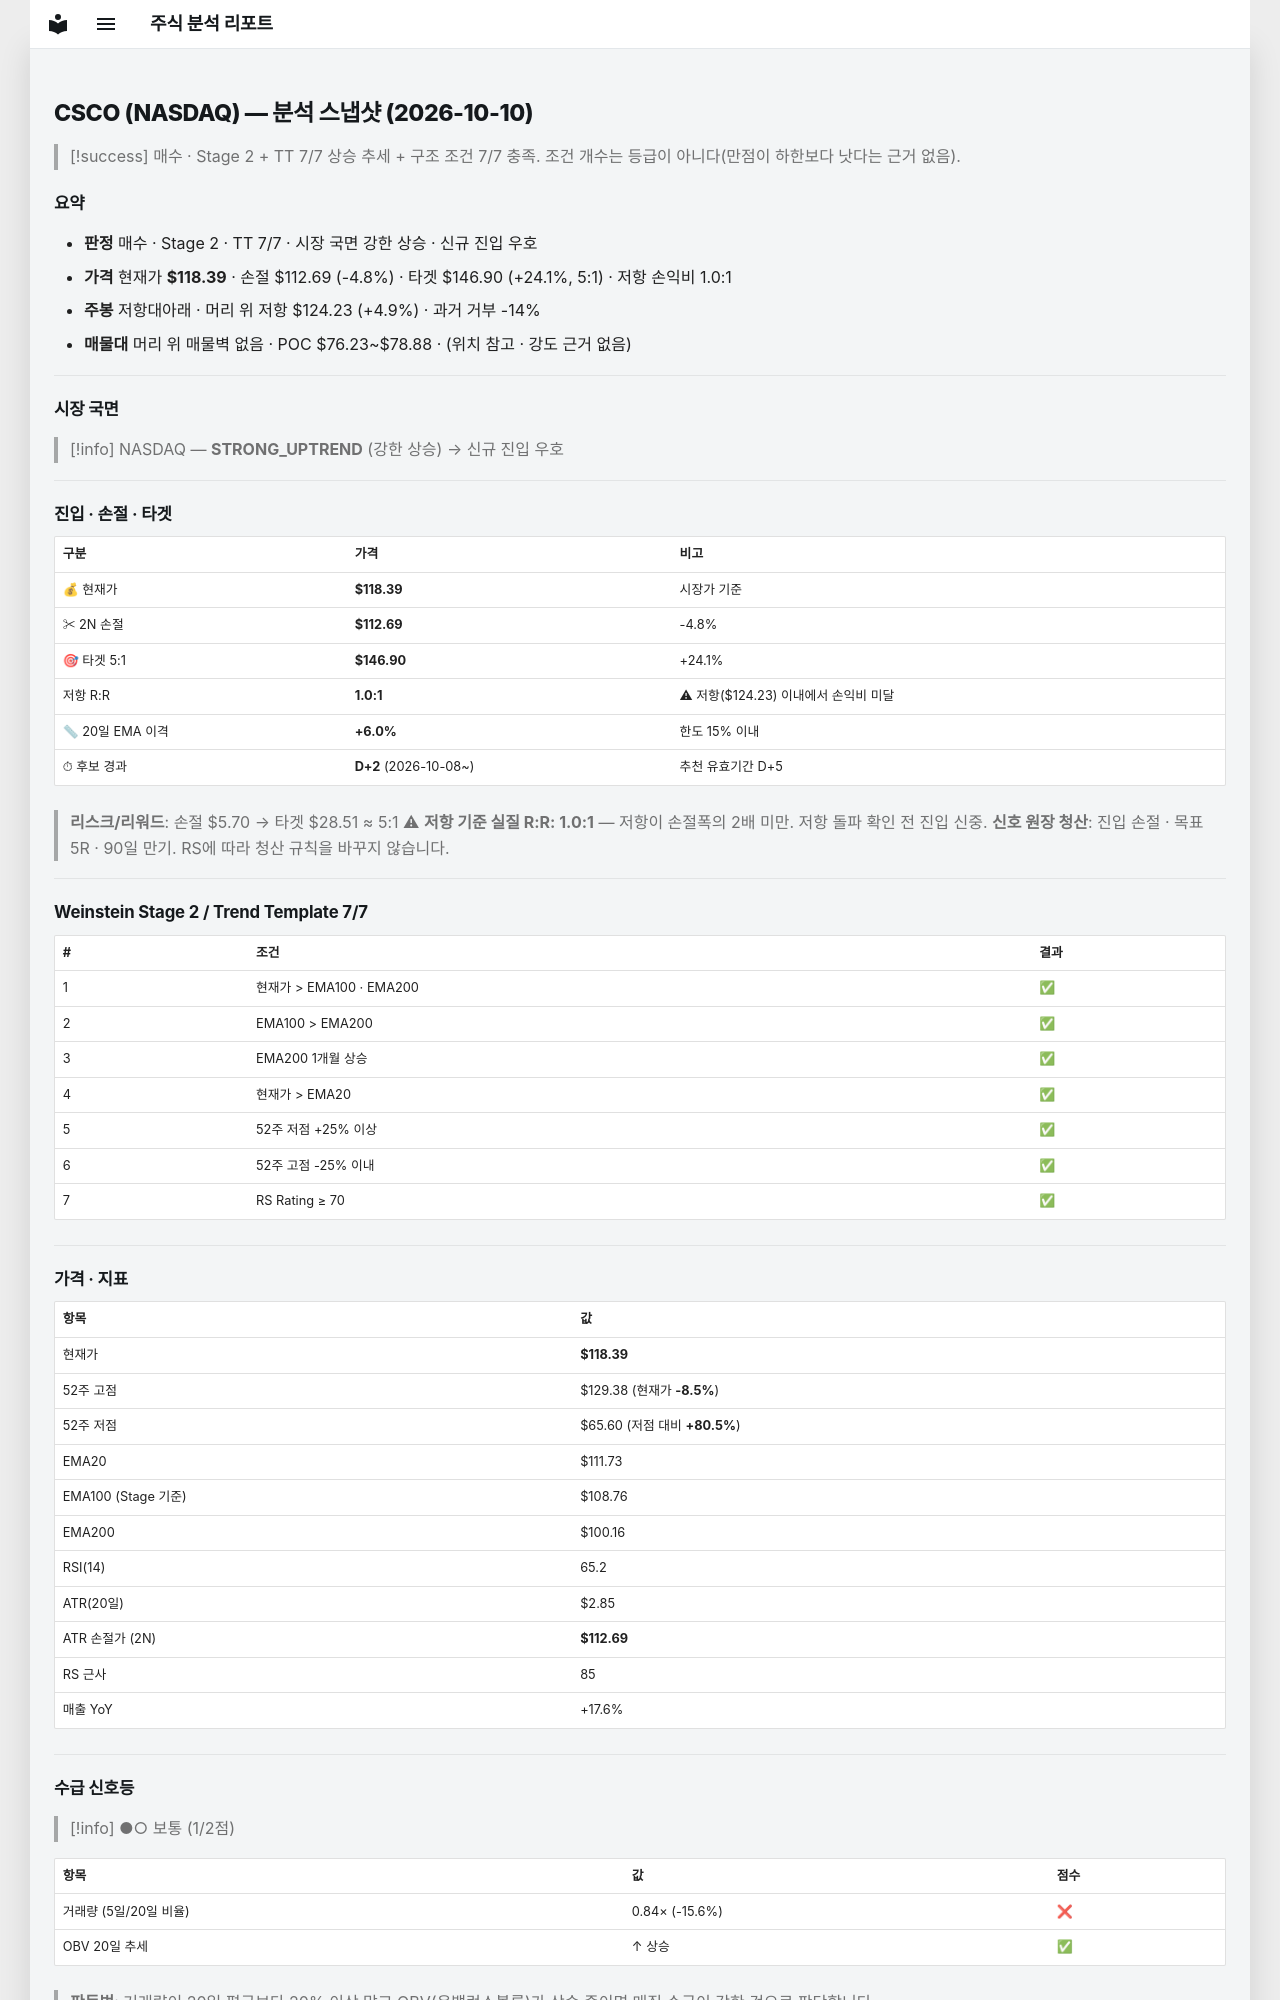

repository: soloandco/stock-reports · page: snapshots/CSCO-2026-10-10/index.html · generator: mkdocs

---
type: analysis-snapshot
title: CSCO 분석 스냅샷
ticker: CSCO
market: NASDAQ
created: 2026-10-10
updated: 2026-10-10
bar-date: 2026-10-09
verdict: 매수후보
real-rr: 1.02
sma50-gap-pct: 6.0
candidate-days: 2
candidate-since: 2026-10-08
weekly-position: 저항대아래
weekly-overhead-price: 124.23
weekly-overhead-pct: 4.9
stage: 2
trend-template-score: 7
tt-max: 7
ma-set: ema-20-100-200
price: 118.38999938964844
stop-price: 112.68853711814486
market-regime: STRONG_UPTREND
supply-demand-score: 1/2
supply-demand-label: 보통
status: tracking
tags:
  - stock-agent
  - watchlist
  - CSCO
  - analysis
related:
  - "[[analysis-template]]"
---

# CSCO (NASDAQ) — 분석 스냅샷 (2026-10-10)

> [!success] 매수 · Stage 2 + TT 7/7
> 상승 추세 + 구조 조건 7/7 충족. 조건 개수는 등급이 아니다(만점이 하한보다 낫다는 근거 없음).

## 요약

- **판정** 매수 · Stage 2 · TT 7/7 · 시장 국면 강한 상승 · 신규 진입 우호
- **가격** 현재가 **$118.39** · 손절 $112.69 (-4.8%) · 타겟 $146.90 (+24.1%, 5:1) · 저항 손익비 1.0:1
- **주봉** 저항대아래 · 머리 위 저항 $124.23 (+4.9%) · 과거 거부 -14%
- **매물대** 머리 위 매물벽 없음 · POC $76.23~$78.88 · (위치 참고 · 강도 근거 없음)

---

## 시장 국면

> [!info] NASDAQ — **STRONG_UPTREND** (강한 상승) → 신규 진입 우호

---

## 진입 · 손절 · 타겟

| 구분 | 가격 | 비고 |
|------|------|------|
| 💰 현재가 | **$118.39** | 시장가 기준 |
| ✂ 2N 손절 | **$112.69** | -4.8% |
| 🎯 타겟 5:1 | **$146.90** | +24.1% |
| 저항 R:R | **1.0:1** | ⚠ 저항($124.23) 이내에서 손익비 미달 |
| 📏 20일 EMA 이격 | **+6.0%** | 한도 15% 이내 |
| ⏱ 후보 경과 | **D+2** (2026-10-08~) | 추천 유효기간 D+5 |

> **리스크/리워드**: 손절 $5.70 → 타겟 $28.51 ≈ 5:1
> ⚠ **저항 기준 실질 R:R: 1.0:1** — 저항이 손절폭의 2배 미만. 저항 돌파 확인 전 진입 신중.
> **신호 원장 청산**: 진입 손절 · 목표 5R · 90일 만기. RS에 따라 청산 규칙을 바꾸지 않습니다.

---

## Weinstein Stage 2 / Trend Template 7/7

| # | 조건 | 결과 |
|---|------|------|
| 1 | 현재가 > EMA100 · EMA200 | ✅ |
| 2 | EMA100 > EMA200 | ✅ |
| 3 | EMA200 1개월 상승 | ✅ |
| 4 | 현재가 > EMA20 | ✅ |
| 5 | 52주 저점 +25% 이상 | ✅ |
| 6 | 52주 고점 -25% 이내 | ✅ |
| 7 | RS Rating ≥ 70 | ✅ |

---

## 가격 · 지표

| 항목 | 값 |
|------|---|
| 현재가 | **$118.39** |
| 52주 고점 | $129.38 (현재가 **-8.5%**) |
| 52주 저점 | $65.60 (저점 대비 **+80.5%**) |
| EMA20 | $111.73 |
| EMA100 (Stage 기준) | $108.76 |
| EMA200 | $100.16 |
| RSI(14) | 65.2 |
| ATR(20일) | $2.85 |
| ATR 손절가 (2N) | **$112.69** |
| RS 근사 | 85 |
| 매출 YoY | +17.6% |

---
## 수급 신호등

> [!info] ●○ 보통 (1/2점)

| 항목 | 값 | 점수 |
|------|------|------|
| 거래량 (5일/20일 비율) | 0.84× (-15.6%) | ❌ |
| OBV 20일 추세 | ↑ 상승 | ✅ |

> **판독법**: 거래량이 20일 평균보다 20% 이상 많고 OBV(온밸런스볼륨)가 상승 중이면 매집 수급이 강한 것으로 판단합니다.

---
